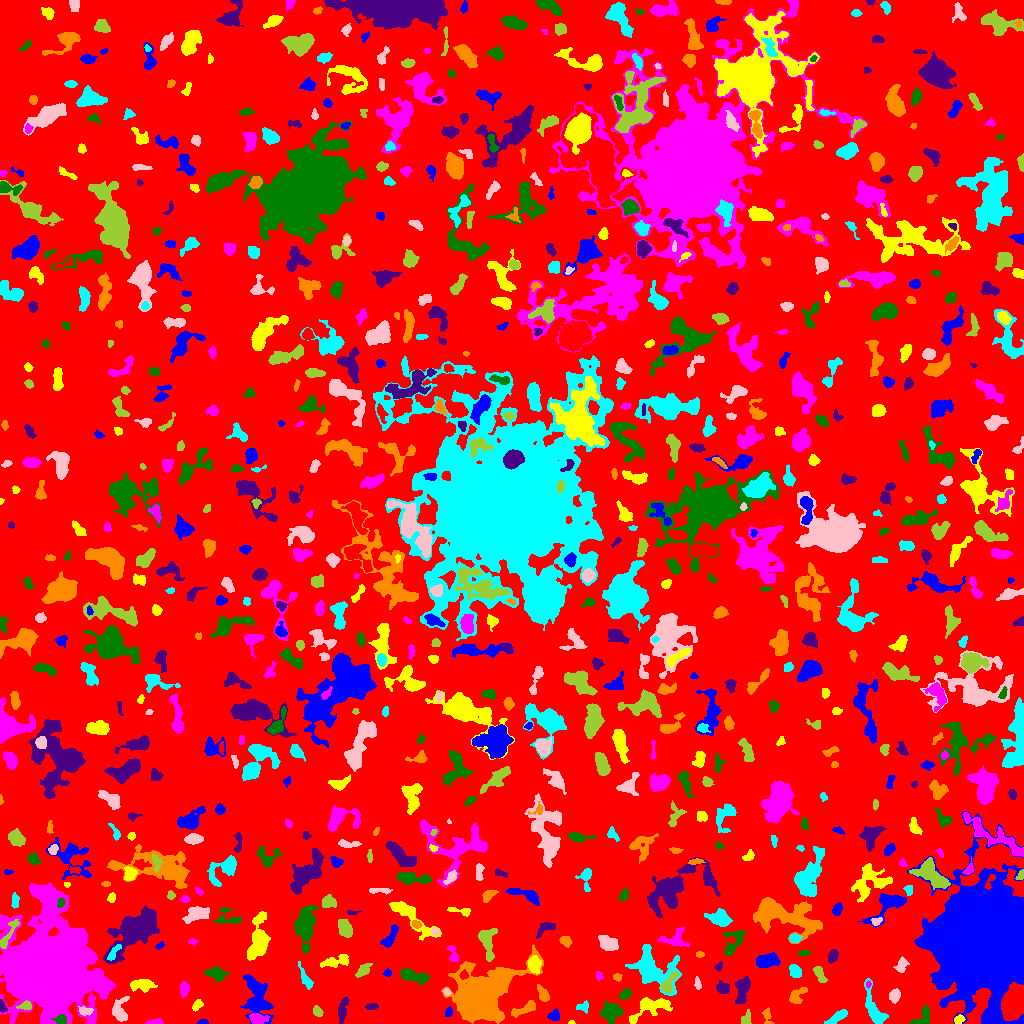

The file beside this chart, header and first rows:
ID, X, Y, A, B, theta, total_flux, mu_max, mu_median, mu_mean, R_fwhm, R_e, R10, R90, x_start, x_end, y_start, y_end, area, greylevel
0, 511, 516.1, 297.2, 292.8, 0.7093, 1525880, 12.0, 2.0, 2.041, 83.15, 228.4, 88.63, 368.1, 0, 1023, 0, 1023, 747708, 2.041
1, 203.2, 1.279, 2.457, 1.174, 0.008708, 197.0, 8.0, 4.0, 3.863, 2.877, 2.111, 0.7979, 3.241, 197, 208, 0, 4, 51, 8.863
2, 571.5, 0.8387, 1.5, 0.8461, 0.0, 62.0, 6.0, 2.0, 2.48, 1.784, 1.382, 0.5642, 2.185, 568, 575, 0, 3, 25, 7.48
3, 155.7, 1.604, 4.183, 1.337, 0.06462, 270.0, 6.0, 3.0, 3.253, 4.107, 2.821, 1.128, 4.37, 145, 163, 0, 5, 83, 8.253
4, 61.45, 3.617, 2.688, 2.377, -0.1943, 303.0, 7.0, 2.0, 2.886, 3.192, 2.821, 1.128, 4.754, 51, 66, 0, 9, 105, 17.89
5, 342.5, 13.87, 6.711, 2.129, 1.384, 776.0, 7.0, 4.0, 4.0, 6.129, 4.754, 1.954, 7.092, 338, 348, 0, 26, 194, 7.0
6, 767.1, 7.874, 4.368, 1.829, -1.356, 119.0, 3.0, 1.0, 1.112, 3.385, 2.764, 0.9772, 4.406, 762, 774, 0, 16, 107, 7.112
7, 838, 7.064, 5.63, 1.897, 0.5447, 456.0, 7.0, 2.0, 2.478, 4.029, 3.868, 1.493, 6.333, 824, 847, 0, 14, 184, 7.478
8, 84.56, 12.71, 3.322, 2.058, -0.09285, 323.0, 7.0, 2.0, 2.963, 3.432, 2.985, 1.128, 4.951, 78, 93, 8, 17, 109, 10.96
9, 317, 12.41, 2.537, 1.899, -1.064, 246.0, 6.0, 3.0, 2.617, 3.949, 2.764, 1.128, 4.297, 313, 323, 7, 18, 94, 7.617
10, 390.9, 7.188, 5.854, 2.842, -1.126, 1029, 9.0, 5.0, 4.635, 6.077, 4.886, 1.954, 7.334, 384, 403, 0, 19, 222, 8.635
11, 448.6, 11.33, 2.408, 1.734, 1.255, 153.0, 4.0, 2.0, 2.186, 3.827, 2.585, 0.9772, 4.068, 445, 452, 7, 17, 70, 8.186
12, 958.7, 3.907, 2.548, 1.985, 0.4215, 246.0, 5.0, 3.0, 2.964, 4.029, 2.932, 1.128, 4.478, 954, 965, 0, 9, 83, 8.964
13, 257, 5.253, 4.194, 2.457, -0.1682, 435.0, 7.0, 2.0, 2.544, 3.827, 3.785, 1.382, 6.103, 249, 269, 0, 10, 171, 10.54
14, 610.9, 10.73, 5.036, 4.405, 0.1627, 1367, 8.0, 4.0, 4.068, 7.736, 5.836, 2.326, 8.974, 600, 623, 0, 23, 336, 8.068
15, 2.738, 16.06, 3.076, 1.705, -1.363, 141.0, 5.0, 2.0, 1.831, 2.459, 2.585, 0.9772, 4.184, 0, 7, 11, 24, 77, 8.831
16, 525.5, 14.96, 7.132, 2.38, 0.428, 624.0, 7.0, 3.0, 2.943, 4.478, 4.687, 1.784, 7.291, 511, 535, 6, 23, 212, 6.943
17, 584.5, 16.77, 2.84, 2.493, 0.7332, 213.0, 7.0, 1.0, 2.068, 2.706, 2.523, 0.9772, 4.652, 576, 588, 10, 23, 103, 7.068
18, 119, 12.13, 5.777, 3.741, 1.503, 1012, 10.0, 3.0, 3.721, 5.202, 4.687, 1.871, 7.777, 112, 129, 2, 27, 272, 8.721
19, 745.9, 5.337, 3.898, 2.267, 1.14, 169.0, 3.0, 1.0, 1.536, 4.146, 3.523, 1.262, 5.412, 741, 751, 0, 14, 110, 7.536
20, 1014, 20.23, 7.217, 4.989, 1.244, 11024, 38.0, 13.0, 15.4, 9.132, 7.548, 3.09, 12.13, 1001, 1023, 3, 41, 716, 49.4
21, 554.1, 7.547, 3.051, 2.63, 0.3379, 161.0, 4.0, 1.0, 1.4, 4.029, 3.338, 1.262, 5.171, 547, 559, 3, 15, 115, 6.4
22, 650.2, 16.42, 11.34, 4.817, 0.3963, 1918, 11.0, 4.0, 4.17, 5.997, 6.652, 2.459, 10.59, 629, 672, 0, 26, 460, 8.17
23, 48.99, 51.59, 19.7, 17.26, -0.6574, 202697, 163.0, 11.0, 23.81, 12.53, 19.57, 6.628, 37.93, 0, 115, 0, 141, 8513, 26.81
24, 922.3, 6.016, 6.5, 3.225, 0.82, 429.0, 5.0, 2.0, 2.178, 4.72, 4.222, 1.596, 6.652, 909, 929, 0, 18, 197, 7.178
25, 371.2, 17.09, 2.912, 1.311, 0.04662, 217.0, 7.0, 2.0, 2.712, 2.985, 2.394, 0.9772, 3.989, 365, 378, 14, 20, 80, 7.713
26, 796.3, 27.29, 4.991, 2.975, 0.8105, 642.0, 7.0, 3.0, 3.361, 4.886, 4.222, 1.693, 6.84, 789, 807, 20, 36, 191, 7.361
27, 874.4, 13.1, 9.982, 3.282, -1.209, 1105, 11.0, 2.0, 2.797, 4.184, 5.046, 1.871, 8.831, 864, 888, 0, 45, 395, 7.797
28, 894.6, 27.66, 2.864, 2.236, 1.344, 483.0, 11.0, 3.0, 3.526, 3.141, 3.141, 1.128, 5.232, 889, 900, 20, 35, 137, 8.526
29, 25.83, 17.46, 3.266, 1.813, 0.07076, 374.0, 9.0, 3.5, 3.667, 3.385, 2.877, 1.128, 4.687, 16, 31, 14, 23, 102, 13.67
30, 155, 20.75, 7.919, 3.988, 0.407, 1358, 8.0, 4.0, 4.09, 8.078, 5.917, 2.394, 8.992, 141, 168, 9, 31, 332, 9.09
31, 256.9, 22.79, 11.1, 6.376, -1.265, 2623, 14.0, 3.0, 3.98, 5.557, 7.464, 2.585, 12.42, 240, 273, 0, 49, 659, 7.98
32, 197.1, 18.36, 2.865, 1.748, 0.7331, 233.0, 7.0, 2.0, 2.427, 2.646, 2.706, 0.9772, 4.442, 192, 203, 12, 24, 96, 7.427
33, 184.2, 34.62, 3.364, 2.121, 1.455, 343.0, 5.0, 3.0, 2.68, 4.787, 3.432, 1.382, 5.232, 180, 189, 26, 42, 128, 7.68
34, 625.5, 29.37, 2.978, 2.106, 0.7017, 339.0, 8.0, 3.0, 3.054, 3.338, 3.09, 1.128, 5.015, 619, 631, 24, 35, 111, 8.054
35, 742.8, 34.93, 6.356, 2.825, 1.325, 1683, 14.0, 5.0, 5.536, 5.726, 5.015, 1.954, 8.234, 735, 750, 20, 47, 304, 9.536
36, 542.8, 29.6, 4.944, 2.183, -1.076, 268.0, 4.0, 2.0, 1.799, 5.528, 4.107, 1.596, 6.155, 537, 549, 22, 39, 149, 7.799
37, 653.3, 53.87, 12.02, 8.173, -0.6692, 4269, 16.0, 4.0, 4.369, 6.077, 9.15, 3.09, 15.01, 625, 681, 28, 79, 977, 8.369
38, 446.5, 31.7, 1.793, 1.272, -0.9514, 86.0, 6.0, 1.0, 1.792, 2.111, 1.784, 0.5642, 3.038, 443, 451, 28, 35, 48, 9.792
39, 668.6, 39.76, 6.585, 2.598, 1.052, 777.0, 8.0, 4.0, 3.885, 5.698, 4.222, 1.693, 6.723, 661, 679, 31, 52, 200, 11.88
40, 390.5, 31.58, 2.51, 1.81, -0.115, 153.0, 4.0, 2.0, 1.913, 3.909, 2.706, 0.9772, 4.297, 385, 397, 27, 36, 80, 6.912
41, 258.3, 33.58, 2.2, 1.49, -0.6909, 121.0, 5.0, 2.0, 1.952, 2.394, 2.185, 0.7979, 3.613, 253, 262, 30, 38, 62, 11.95
42, 143.3, 38.76, 5.568, 2.614, 0.007158, 504.0, 7.0, 2.0, 2.016, 3.656, 4.184, 1.596, 7.181, 130, 157, 31, 44, 250, 7.016
43, 868.1, 39.22, 1.614, 1.21, 1.513, 51.0, 3.0, 1.0, 1.417, 2.185, 1.784, 0.5642, 2.821, 866, 871, 35, 43, 36, 9.417
44, 412.7, 47.82, 7.543, 2.593, -0.2501, 1204, 11.0, 4.0, 4.054, 4.787, 5.14, 1.954, 8.368, 400, 430, 38, 55, 297, 8.054
45, 723, 35.64, 3.318, 2.728, -0.4579, 614.0, 8.0, 4.0, 4.177, 5.262, 3.868, 1.596, 5.89, 716, 729, 30, 43, 147, 9.177
46, 617.2, 46.4, 2.288, 1.89, -0.4226, 82.0, 3.0, 1.0, 1.302, 2.821, 2.326, 0.7979, 3.656, 613, 622, 42, 50, 63, 6.302
47, 305.6, 44.07, 6.622, 1.989, -1.123, 315.0, 4.0, 2.0, 1.875, 5.726, 4.029, 1.693, 6.283, 298, 313, 34, 62, 168, 6.875
48, 697.4, 39.13, 3.137, 1.395, -1.422, 112.0, 3.0, 1.5, 1.514, 3.432, 2.523, 0.9772, 3.949, 694, 701, 34, 47, 74, 6.514
49, 363.4, 53.45, 4.211, 2.241, 0.7125, 464.0, 6.0, 3.0, 3.093, 4.983, 3.742, 1.493, 6.05, 355, 372, 46, 60, 150, 7.093
50, 463.7, 48.58, 2.16, 1.981, 0.7764, 176.0, 6.0, 2.0, 2.514, 3.29, 2.585, 0.9772, 4.029, 459, 468, 44, 54, 70, 13.51
51, 387.2, 50.57, 1.894, 1.743, 0.18, 116.0, 4.0, 2.0, 2.071, 3.432, 2.326, 0.7979, 3.613, 383, 391, 47, 55, 56, 7.071
52, 534.3, 58.88, 3.866, 2.856, -1.5, 840.0, 9.0, 4.0, 4.242, 5.171, 4.184, 1.693, 6.676, 528, 541, 50, 68, 198, 11.24
53, 599.2, 48.2, 2.252, 1.483, -1.395, 80.0, 4.0, 1.0, 1.356, 2.877, 2.257, 0.7979, 3.523, 596, 603, 42, 52, 59, 6.356
54, 216.2, 49.66, 5.019, 2.991, -0.243, 859.0, 8.0, 4.0, 3.835, 6.232, 4.618, 1.871, 7.203, 204, 229, 42, 57, 224, 7.835
55, 718.9, 57.16, 2.115, 1.524, 0.5881, 85.0, 4.0, 1.0, 1.393, 2.585, 1.954, 0.7979, 3.478, 714, 722, 52, 62, 61, 7.393
56, 478.3, 25.44, 12.28, 8.691, 0.6653, 55740, 150.0, 8.0, 20.22, 8.387, 9.591, 3.568, 20.44, 441, 543, 0, 79, 2756, 24.22
57, 795.6, 51.79, 2.886, 2.505, -1.13, 511.0, 8.0, 3.0, 3.453, 4.583, 3.432, 1.382, 5.441, 789, 801, 46, 59, 148, 8.453
58, 901.2, 58.05, 3.793, 2.459, 1.175, 489.0, 7.0, 3.0, 3.444, 4.442, 3.656, 1.382, 5.781, 893, 909, 51, 67, 142, 7.444
59, 819.3, 49.95, 4.784, 2.032, -1.104, 550.0, 9.0, 3.0, 3.741, 3.742, 3.656, 1.382, 5.944, 813, 827, 41, 57, 147, 7.741
... 808 more rows
